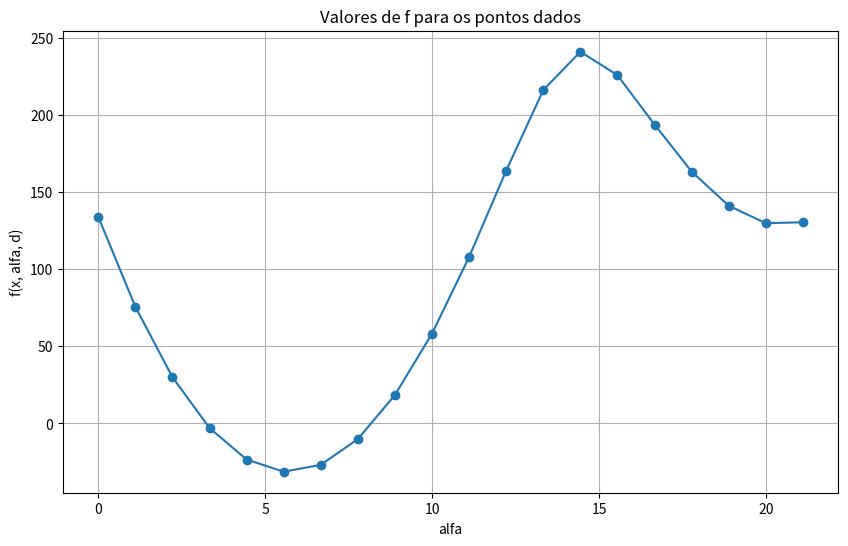
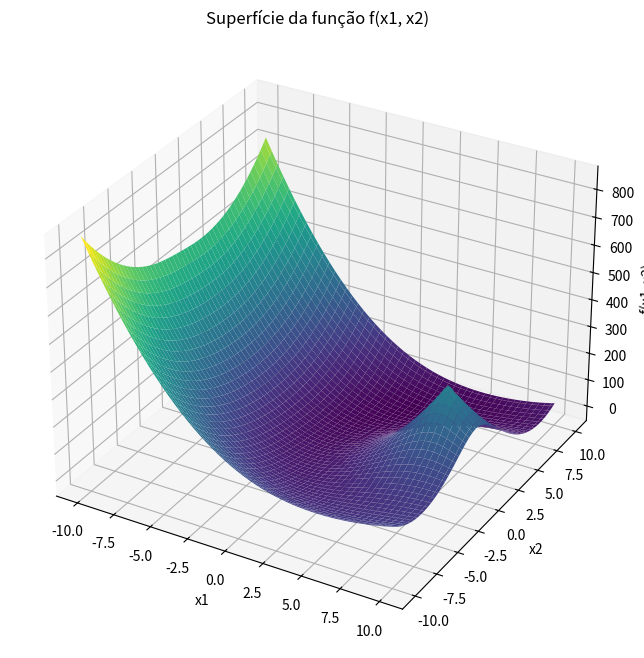

Write the Python code that produced these figures, in order.
"""
Programa para plotar o plano de 1 função na direção de p1 -> p2
"""

import sympy as sp
import numpy as np
import matplotlib.pyplot as plt
from mpl_toolkits.mplot3d import Axes3D


# Definindo função simbólica e variáveis
x1, x2 = sp.symbols("x1 x2")


f = (
    0.5 * (((12 + x1) ** 2 + x2**2) ** 0.5 - 12) ** 2
    + 5 * (((8 - x1) ** 2 + x2**2) ** 0.5 - 8) ** 2
    - 7 * x2
)

# Definindo pontos e verificando comprimento total
p1 = 2, 13
p2 = 13, -5

dist = np.sqrt((p2[1] - p1[1]) ** 2 + (p2[0] - p1[0]) ** 2)
print(f"Distância de p1 a p2: {dist}")

# Discretizando plano 3D
num_points = 20
x1_points = np.linspace(p1[0], p2[0], num_points)
x2_points = np.linspace(p1[1], p2[1], num_points)

points = np.column_stack((x1_points, x2_points))


# Calculando os valores de f para os pontos
f_lambdified = sp.lambdify((x1, x2), f, "numpy")
f_values = f_lambdified(points[:, 0], points[:, 1])

# Armazenando valores de x no eixo local
alfa_values = np.linspace(0, dist, num_points)

# Plotando os valores de f para os pontos
plt.figure(figsize=(10, 6))
plt.plot(alfa_values, f_values, marker="o")
plt.title("Valores de f para os pontos dados")
plt.xlabel("alfa")
plt.ylabel("f(x, alfa, d)")
plt.grid(True)
plt.show()

# Gerando um domínio para plotar a superfície de f
dominio = 10
x_domain = np.linspace(-dominio, dominio, 100)
y_domain = np.linspace(-dominio, dominio, 100)
X, Y = np.meshgrid(x_domain, y_domain)
Z = f_lambdified(X, Y)

# Plotando a superfície de f
fig = plt.figure(figsize=(12, 8))
ax = fig.add_subplot(111, projection="3d")
ax.plot_surface(X, Y, Z, cmap="viridis")

# Configurações adicionais do gráfico
ax.set_title("Superfície da função f(x1, x2)")
ax.set_xlabel("x1")
ax.set_ylabel("x2")
ax.set_zlabel("f(x1, x2)")
plt.show()
